Run: headless pygame with SDL's dummy video driver; simulated clock (each Clock.tick advances the game by its frame time, no real sleeping); random seed 0; keys injected as events and as key.get_pressed() state; no mouse input; restart key R tapped at the start of phases 3 and 4.
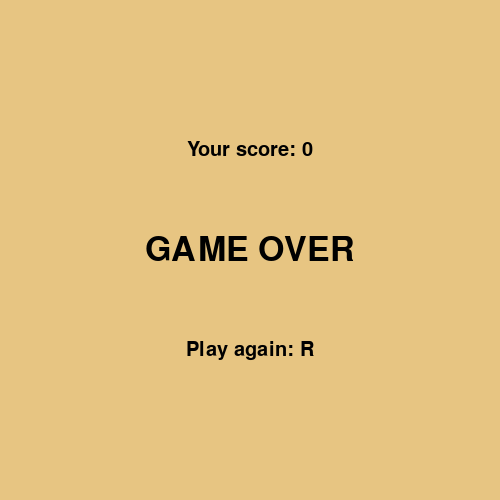
Frame 1 of 4 · flips 1–60 · no input
Frame 2 of 4 · flips 61–180 · tapped SPACE, RETURN · held RIGHT (→), D · screen unchanged from frame 1, image omitted
Frame 3 of 4 · flips 181–300 · tapped R · held DOWN (↓), S · screen unchanged from frame 2, image omitted
Frame 4 of 4 · flips 301–420 · tapped R · held LEFT (←), A, UP (↑), W · screen unchanged from frame 3, image omitted

The pygame program that drew these frames:

# Libraries
import pygame, random

# Colors
black=(0,0,0)
background=(231,197,130)
green=(77,228,145)
red=(255,38,78)

# Variables
running=True
pause=False
screenSize=500  
pixelSize=10
speed=10
direction="RIGHT"
game_over=False
pause=False
headX=50
headY=50
screen=pygame.display.set_mode((screenSize,screenSize))

snake=[(headX,headY)]


# Coordinates
randomX=random.randrange(50,450,10)
randomY=random.randrange(50,450,10)

snack=[(randomX,randomY)]

# Fuctions
def initialization():
    pygame.init()
    pygame.display.set_caption("Snake Game")

def checkEvents(events):
    global running

    for event in events:
        if event.type==pygame.QUIT:
            running=False

def drawSnake(screen,snake):
    global pixelSize
            
    for pixel in snake:
        pygame.draw.rect(screen,(green),(pixel[0],pixel[1],pixelSize,pixelSize))
        
def moveSnake(direction,snake):
    global speed
            
    newHeadX=snake[0][0]
    newHeadY=snake[0][1]
    snake.pop()
    if direction=="UP":
        newHeadY-=speed
    elif direction=="DOWN":
        newHeadY+=speed
    elif direction=="RIGHT":
        newHeadX+=speed
    elif direction=="LEFT":
        newHeadX-=speed
            
    snake.insert(0,(newHeadX,newHeadY))

def drawSnack(screen,snack):
    global pixelSize
    pygame.draw.rect(screen,(red),(snack[0][0],snack[0][1],pixelSize,pixelSize))

def Snake_Snack(snake,snack,screen):

    def addPixel(snake):
        newX=snake[0][0]
        newY=snake[0][1]
        snake.insert(0,(newX,newY))

    def redrawSnack(screen,snack):
        randomX=random.randrange(50,450,10)
        randomY=random.randrange(50,450,10)
        global pixelSize

        pygame.display.flip()
        
        snack.pop()
        
        snack.insert(0,(randomX,randomY))

    if snake[0]==snack[0]:
            addPixel(snake)
            redrawSnack(screen,snack)

def Snake_Snake(snake):
    global game_over
    for i in range(2,len(snake)):
            if snake[0]==snake[i]:
                game_over=True

def Snake_Screen(snake):
    global screenSize
    global game_over
    if (snake[0][0]>screenSize-10 or snake[0][0]<0):
        game_over=True
    elif (snake[0][1]>screenSize-10 or snake[0][1]<0):
        game_over=True

def k_direction(keys,headX,headY):
    global direction
    global speed

    if keys[pygame.K_RIGHT] and direction!="LEFT":
        direction="RIGHT"
        headX+=speed
    elif keys[pygame.K_LEFT] and direction!="RIGHT":
        direction="LEFT"
        headX-=speed
    elif keys[pygame.K_UP] and direction !="DOWN":
        direction="UP"
        headY-=speed
    elif keys[pygame.K_DOWN] and direction !="UP":
        direction="DOWN"
        headY+=speed
    return headX,headY, direction

def drawGame_Over(game_over):
    global screenSize
    global running

    def drawRestart(screen):
        font=pygame.font.SysFont("serif",30) 
        text= font.render("Play again: R",True,black)
        X=(250)-(text.get_width()//2)
        Y=(350)-(text.get_height()//2)
        screen.blit(text,((X,Y)))

    def drawScore(screen):
        score=(len(snake)*10)-10
        font=pygame.font.SysFont("serif",30) 
        text= font.render((f"Your score: {score}"),True,black)
        X=(250)-(text.get_width()//2)
        Y=(150)-(text.get_height()//2)
        screen.blit(text,((X,Y)))


    if game_over:
        screenG_O=pygame.display.set_mode((screenSize,screenSize))
        for event in pygame.event.get():
            if event.type==pygame.QUIT:
                running=False

        screenG_O.fill(background)
        font=pygame.font.SysFont("serif",50) 
        text= font.render("GAME OVER",True,black)
        centerX=(screenSize//2)-(text.get_width()//2)
        centerY=(screenSize//2)-(text.get_height()//2)
        screenG_O.blit(text,[centerX,centerY])
        drawRestart(screenG_O)
        drawScore(screenG_O)
        pygame.display.flip()

def drawScore(screen):
    score=(len(snake)*10)-10
    font=pygame.font.SysFont("serif",20) 
    text= font.render((f"Your score: {score}"),True,black)
    X=(400)-(text.get_width()//2)
    Y=(20)-(text.get_height()//2)
    screen.blit(text,((X,Y)))

def paused(keys):
    global running
    global pause
    if keys[pygame.K_p]:
        pause=True
        running=False
    while pause:    
        font=pygame.font.SysFont("serif",50) 
        text= font.render("PAUSE",True,black)
        centerX=(250)-(text.get_width()//2)
        centerY=(250)-(text.get_height()//2)
        screen.blit(text,(centerX,centerY))
        pygame.display.flip()   
        pygame.event.wait()
        keys=pygame.key.get_pressed()
        if keys[pygame.K_p]:
            pause=False
            running=True
            main()

def restart(keys):
    global running
    global pause
    global game_over
    global direction
    global headX
    global headY
    global snake
    global randomX
    global randomY
    global snack

    if keys[pygame.K_r]:
        if not running:
            running=True
        if pause:
            pause=False
        if game_over:
            game_over=False
        
        direction="RIGHT"
        headX=50
        headY=50

        snake=[(headX,headY)]

        randomX=random.randrange(50,450,10)
        randomY=random.randrange(50,450,10)

        snack=[(randomX,randomY)]

        main()


# Principal fuction
def main():

    # Global variables
    global running
    global pause
    global screenSize
    global game_over
    global headX
    global headY
    global direction

    # Initialization
    initialization()

    screen=pygame.display.set_mode((screenSize,screenSize))
    
    while running:

        clock=pygame.time.Clock()

        # Events
        events=pygame.event.get()
        checkEvents(events)

        # Color de fondo
        screen.fill(background)

        # Keys
        keys=pygame.key.get_pressed()
        k_direction(keys,headX,headY)

        # Fuctions
        drawScore(screen)

        moveSnake(direction,snake)

        drawSnake(screen,snake)

        drawSnack(screen,snack)

        # Collisions

        # Snake-Snack
        Snake_Snack(snake,snack,screen)

        # Snake-Snake
        Snake_Snake(snake)
        
        # Snake-Screen
        Snake_Screen(snake)

        # Game_Over
        drawGame_Over(game_over)

        # Paused
        paused(keys)

        # Restart
        restart(keys)

        # Actualizar pantalla
        pygame.display.flip()
        clock.tick(10)

    pygame.quit


main()

# python .\Snake.py
